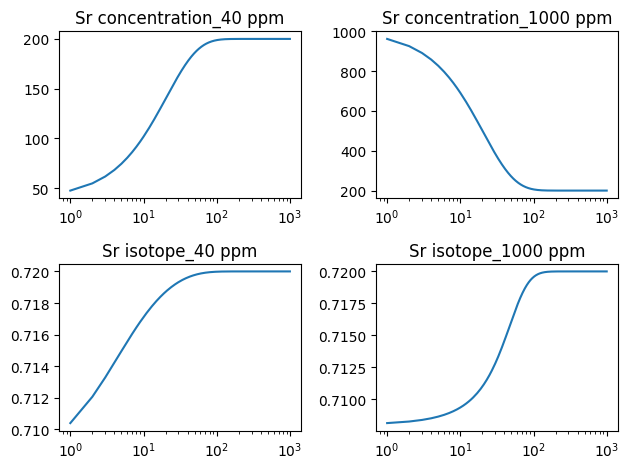

This figure's Python source:
import matplotlib.pyplot as plt
F = 0.5 #液相占全岩的质量比
Rso = 0.708 #方解石初始Sr同位素比值 
Cse = 200 # 达到平衡时方解石中的Sr浓度
Cfo = 10  # 初始流体中的Sr的浓度
Rf = 0.72 # 液相中的初始Sr同位素比值
Rse = 0.72 # 达到平衡时方解石中的Sr同位素比值
IEQ = 0 #某水岩比值时对应的固相Sr同位素比值与初始固相Sr比值之差比上达到平衡时固相Sr比值与初始固相Sr比值之差
a = 1 #
D = 20 #方解石与液相之间分配系数
Cso = [40,1000] # 固相中的初始Sr浓度
config = {"font.family":"serif",
          "font.serif": ["Times New Roman"],
          "font.size":"10"}
plt.rcParams.update(config)
for i in Cso:
    j = i
    N = 0
    EQ = 0
    k = Cso.index(i)
    X = []
    Y = []
    RY = []
    Rs = Rso
     
    while N <= 1000:      
        Co = F*Cfo + (1-F)*i
        Ro = (Rf*Cfo*F + Rs*i*(1-F))/Co
        i = Co/(F/D+(1-F))
        Rs = Ro*Co/(i*(F/(a*D)+1-F))
        N = N + 1
        EQ = (i-j)/(Cse-j)
        IEQ = (Rs-Rso)/(Rse-Rso)
        RY.append(Rs)
        X.append(N)
        Y.append(i)
    if 0 == k:
        plt.subplot(2,2,1)
        plt.xscale('log')
        plt.title("Sr concentration_40 ppm")
        plt.plot(X,Y)
        plt.subplot(2,2,3 )
        plt.xscale('log')
        plt.plot(X,RY)
        plt.title("Sr isotope_40 ppm")
    else:
        plt.subplot(2,2,2)
        plt.xscale('log')
        plt.title("Sr concentration_1000 ppm")
        plt.plot(X,Y)
        plt.subplot(2,2,4)
        plt.xscale('log')
        plt.title("Sr isotope_1000 ppm")
        plt.plot(X,RY)
plt.tight_layout()
plt.savefig("C:\\Users\\<user>\\Desktop\\西交测样\\成岩模拟\\Diagenesis model_banner_1990.jpg", dpi =600, format="jpg")
plt.show()


        



        
 